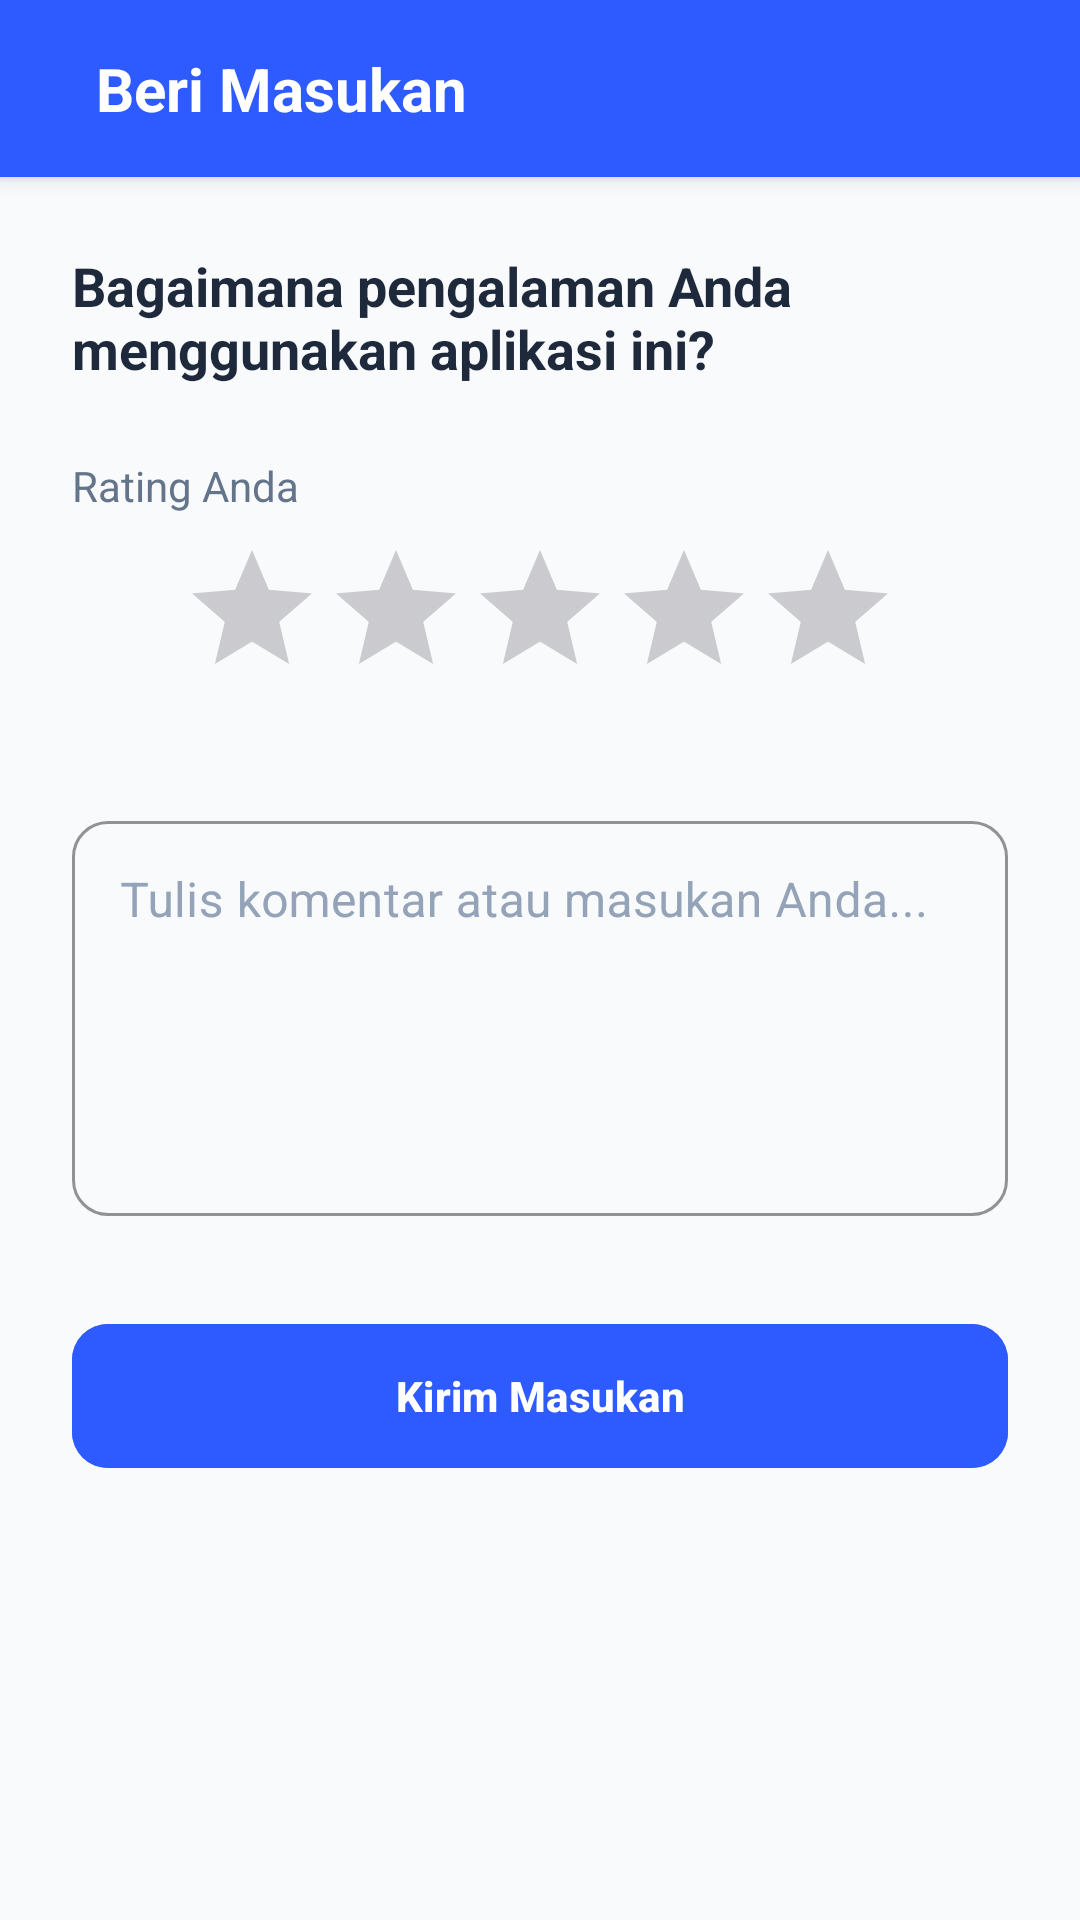

This screen was rendered from an Android layout file. Write that file and the resources it references.
<!-- AndroidManifest.xml: application theme Theme.Darli -->
<!-- res/layout/fragment_add_comment.xml -->
<?xml version="1.0" encoding="utf-8"?>
<LinearLayout xmlns:android="http://schemas.android.com/apk/res/android"
    xmlns:app="http://schemas.android.com/apk/res-auto"
    android:layout_width="match_parent"
    android:layout_height="match_parent"
    android:background="@color/bg_surface"
    android:orientation="vertical">

    
    <LinearLayout
        android:layout_width="match_parent"
        android:layout_height="wrap_content"
        android:background="@color/web_primary"
        android:orientation="horizontal"
        android:padding="16dp"
        android:gravity="center_vertical"
        android:elevation="4dp">

        <ImageButton
            android:id="@+id/btnBack"
            android:layout_width="wrap_content"
            android:layout_height="wrap_content"
            android:src="@drawable/ic_arrow_back"
            android:background="?attr/selectableItemBackgroundBorderless"
            app:tint="@color/white"/>

        <TextView
            android:layout_width="wrap_content"
            android:layout_height="wrap_content"
            android:text="Beri Masukan"
            android:textColor="@color/white"
            android:textSize="20sp"
            android:textStyle="bold"
            android:layout_marginStart="16dp"/>
    </LinearLayout>

    <ScrollView
        android:layout_width="match_parent"
        android:layout_height="0dp"
        android:layout_weight="1">

        <LinearLayout
            android:layout_width="match_parent"
            android:layout_height="wrap_content"
            android:orientation="vertical"
            android:padding="24dp">

            <TextView
                android:layout_width="match_parent"
                android:layout_height="wrap_content"
                android:text="Bagaimana pengalaman Anda menggunakan aplikasi ini?"
                android:textColor="@color/text_heading"
                android:textSize="18sp"
                android:textStyle="bold"
                android:layout_marginBottom="24dp"/>

            <TextView
                android:layout_width="match_parent"
                android:layout_height="wrap_content"
                android:text="Rating Anda"
                android:textColor="@color/text_body_secondary"
                android:textSize="14sp"
                android:layout_marginBottom="8dp"/>

            <RatingBar
                android:id="@+id/ratingBar"
                android:layout_width="wrap_content"
                android:layout_height="wrap_content"
                android:numStars="5"
                android:stepSize="1.0"
                android:layout_gravity="center_horizontal"
                android:layout_marginBottom="32dp"
                android:theme="@style/Widget.AppCompat.RatingBar" />

            <com.google.android.material.textfield.TextInputLayout
                android:layout_width="match_parent"
                android:layout_height="wrap_content"
                android:hint="Tulis komentar atau masukan Anda..."
                app:boxCornerRadiusTopStart="12dp"
                app:boxCornerRadiusTopEnd="12dp"
                app:boxCornerRadiusBottomStart="12dp"
                app:boxCornerRadiusBottomEnd="12dp"
                android:textColorHint="@color/text_hint_muted"
                app:hintTextColor="@color/web_primary"
                app:boxStrokeColor="@color/web_primary"
                style="@style/Widget.MaterialComponents.TextInputLayout.OutlinedBox">

                <com.google.android.material.textfield.TextInputEditText
                    android:id="@+id/etComment"
                    android:layout_width="match_parent"
                    android:layout_height="wrap_content"
                    android:minLines="5"
                    android:gravity="top"
                    android:textColor="@color/text_heading"
                    android:inputType="textMultiLine"/>
            </com.google.android.material.textfield.TextInputLayout>

            <com.google.android.material.button.MaterialButton
                android:id="@+id/btnSubmit"
                android:layout_width="match_parent"
                android:layout_height="56dp"
                android:layout_marginTop="32dp"
                android:text="Kirim Masukan"
                android:textAllCaps="false"
                android:textStyle="bold"
                android:textColor="@color/white"
                app:cornerRadius="12dp"
                android:backgroundTint="@color/web_primary"/>

        </LinearLayout>
    </ScrollView>

</LinearLayout>
<!-- resources referenced by this layout -->
<resources>
  <color name="bg_surface">#F8FAFC</color>
  <color name="text_body_secondary">#64748B</color>
  <color name="text_heading">#1E293B</color>
  <color name="text_hint_muted">#94A3B8</color>
  <color name="web_primary">#2D5BFF</color>
  <color name="white">#FFFFFF</color>
  <style name="Theme.Darli" parent="Theme.Material3.DayNight.NoActionBar">
          <item name="colorPrimary">@color/blue_primary</item>
          <item name="colorPrimaryVariant">@color/blue_dark</item>
          <item name="colorOnPrimary">@color/white</item>
          <item name="colorSecondary">@color/blue_accent</item>
          <item name="colorSecondaryVariant">@color/blue_light</item>
          <item name="colorOnSecondary">@color/white</item>
          <item name="android:statusBarColor">@color/blue_dark</item>
          <item name="android:windowLightStatusBar">false</item>
      </style>
  <color name="blue_primary">#2196F3</color>
  <color name="blue_dark">#1976D2</color>
  <color name="blue_accent">#03A9F4</color>
  <color name="blue_light">#64B5F6</color>
</resources>
